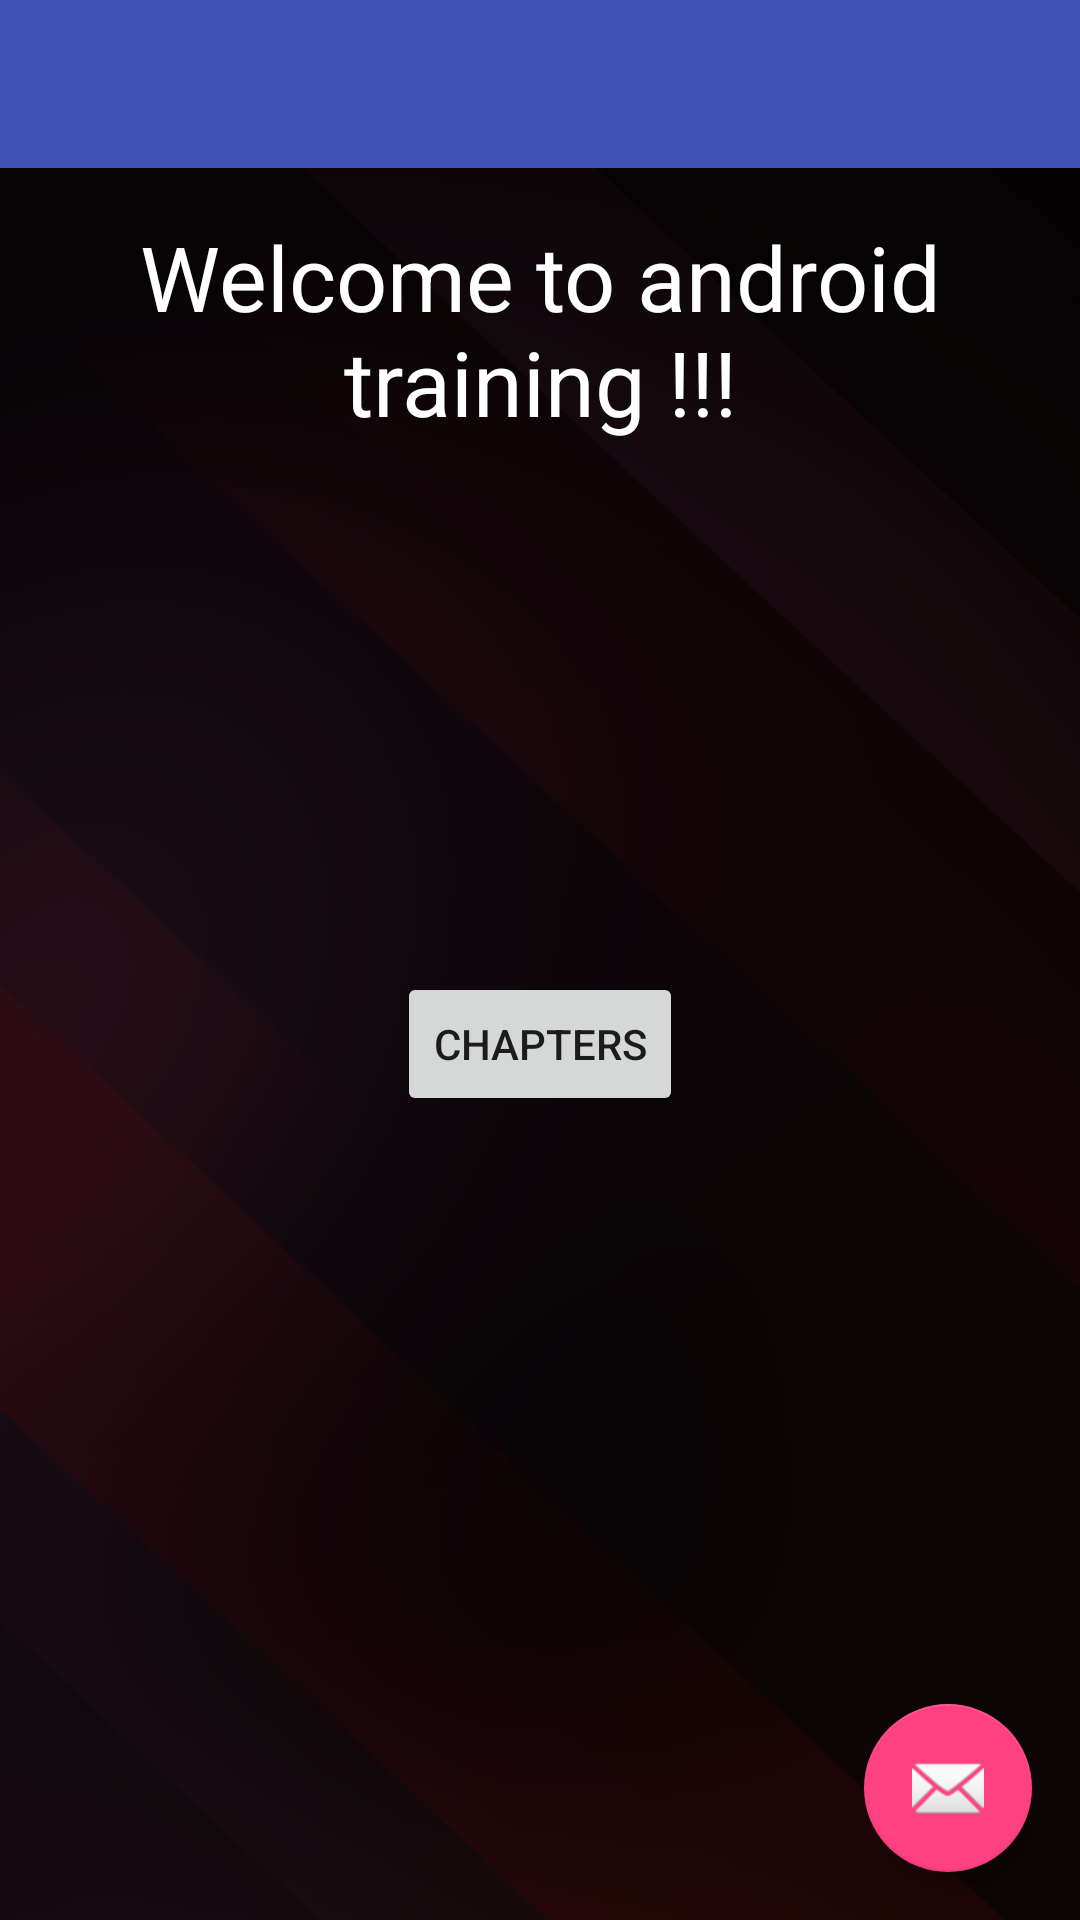

Reconstruct the res/layout file that produces this screen, plus the resources it refers to.
<!-- AndroidManifest.xml: activity theme AppTheme.NoActionBar -->
<!-- res/layout/activity_dasboard.xml -->
<?xml version="1.0" encoding="utf-8"?>
<android.support.v4.widget.DrawerLayout
    xmlns:android="http://schemas.android.com/apk/res/android"
    xmlns:app="http://schemas.android.com/apk/res-auto"
    xmlns:tools="http://schemas.android.com/tools"
    android:id="@+id/drawer_layout"
    android:layout_width="match_parent"
    android:layout_height="match_parent"
    android:fitsSystemWindows="true"
    tools:openDrawer="start">

    <include
        layout="@layout/app_bar_dasboard"
        android:layout_width="match_parent"
        android:layout_height="match_parent" />

    <android.support.design.widget.NavigationView
        android:id="@+id/nav_view"
        android:layout_width="wrap_content"
        android:layout_height="match_parent"
        android:layout_gravity="start"
        android:fitsSystemWindows="true"
        app:headerLayout="@layout/nav_header_dasboard"
        app:menu="@menu/activity_dasboard_drawer" />





    
</android.support.v4.widget.DrawerLayout>
<!-- res/layout/app_bar_dasboard.xml (included above) -->
<?xml version="1.0" encoding="utf-8"?>
<android.support.design.widget.CoordinatorLayout
    xmlns:android="http://schemas.android.com/apk/res/android"
    xmlns:app="http://schemas.android.com/apk/res-auto"
    xmlns:tools="http://schemas.android.com/tools"
    android:layout_width="match_parent"
    android:layout_height="match_parent"
    android:fitsSystemWindows="true"
    tools:context=".LeftMenuActivity">

    <android.support.design.widget.AppBarLayout
        android:layout_height="wrap_content"
        android:layout_width="match_parent"
        android:theme="@style/AppTheme.AppBarOverlay">

        <android.support.v7.widget.Toolbar
            android:id="@+id/toolbar"
            android:layout_width="match_parent"
            android:layout_height="?attr/actionBarSize"
            android:background="?attr/colorPrimary"
            app:popupTheme="@style/AppTheme.PopupOverlay" />

    </android.support.design.widget.AppBarLayout>

    <include layout="@layout/content_dasboard"/>

    <android.support.design.widget.FloatingActionButton
        android:id="@+id/fab"
        android:layout_width="wrap_content"
        android:layout_height="wrap_content"
        android:layout_gravity="bottom|end"
        android:layout_margin="@dimen/fab_margin"
        android:src="@android:drawable/ic_dialog_email" />

</android.support.design.widget.CoordinatorLayout>
<!-- res/layout/content_dasboard.xml (included above) -->
<?xml version="1.0" encoding="utf-8"?>
<RelativeLayout xmlns:android="http://schemas.android.com/apk/res/android"
    xmlns:app="http://schemas.android.com/apk/res-auto"
    xmlns:tools="http://schemas.android.com/tools"
    android:layout_width="match_parent"
    android:layout_height="match_parent"
    android:background="@drawable/background"
    android:paddingBottom="@dimen/activity_vertical_margin"
    android:paddingLeft="@dimen/activity_horizontal_margin"
    android:paddingRight="@dimen/activity_horizontal_margin"
    android:paddingTop="@dimen/activity_vertical_margin"
    app:layout_behavior="@string/appbar_scrolling_view_behavior"
    tools:context="com.example.gani.androidtraining.DasboardActivity"
    tools:showIn="@layout/app_bar_dasboard">

    <TextView
        android:layout_width="wrap_content"
        android:layout_height="wrap_content"
        android:gravity="center_horizontal"
        android:text="@string/Welcome"
        android:textAppearance="@style/TextAppearance.AppCompat.Body1"
        android:textColor="@color/white"
        android:textSize="30dp">
    </TextView>

    <Button
        android:layout_width="wrap_content"
        android:layout_height="wrap_content"
        android:text="Chapters"
        android:layout_centerInParent="true"
        android:id="@+id/btnChapters"
        />



</RelativeLayout>
<!-- resources referenced by this layout -->
<resources>
  <color name="white">#ffffff</color>
  <dimen name="activity_horizontal_margin">16dp</dimen>
  <dimen name="activity_vertical_margin">16dp</dimen>
  <dimen name="fab_margin">16dp</dimen>
  
  
      //Recycler view
  <!-- drawable background: png bitmap (drawable-v21, 47333 bytes) -->
  <string name="Welcome">Welcome to android training !!!</string>
  <style name="AppTheme.AppBarOverlay" parent="ThemeOverlay.AppCompat.Dark.ActionBar" />
  <style name="AppTheme.PopupOverlay" parent="ThemeOverlay.AppCompat.Light" />
  <style name="AppTheme.NoActionBar">
          <item name="windowActionBar">false</item>
          <item name="windowNoTitle">true</item>
      </style>
</resources>
